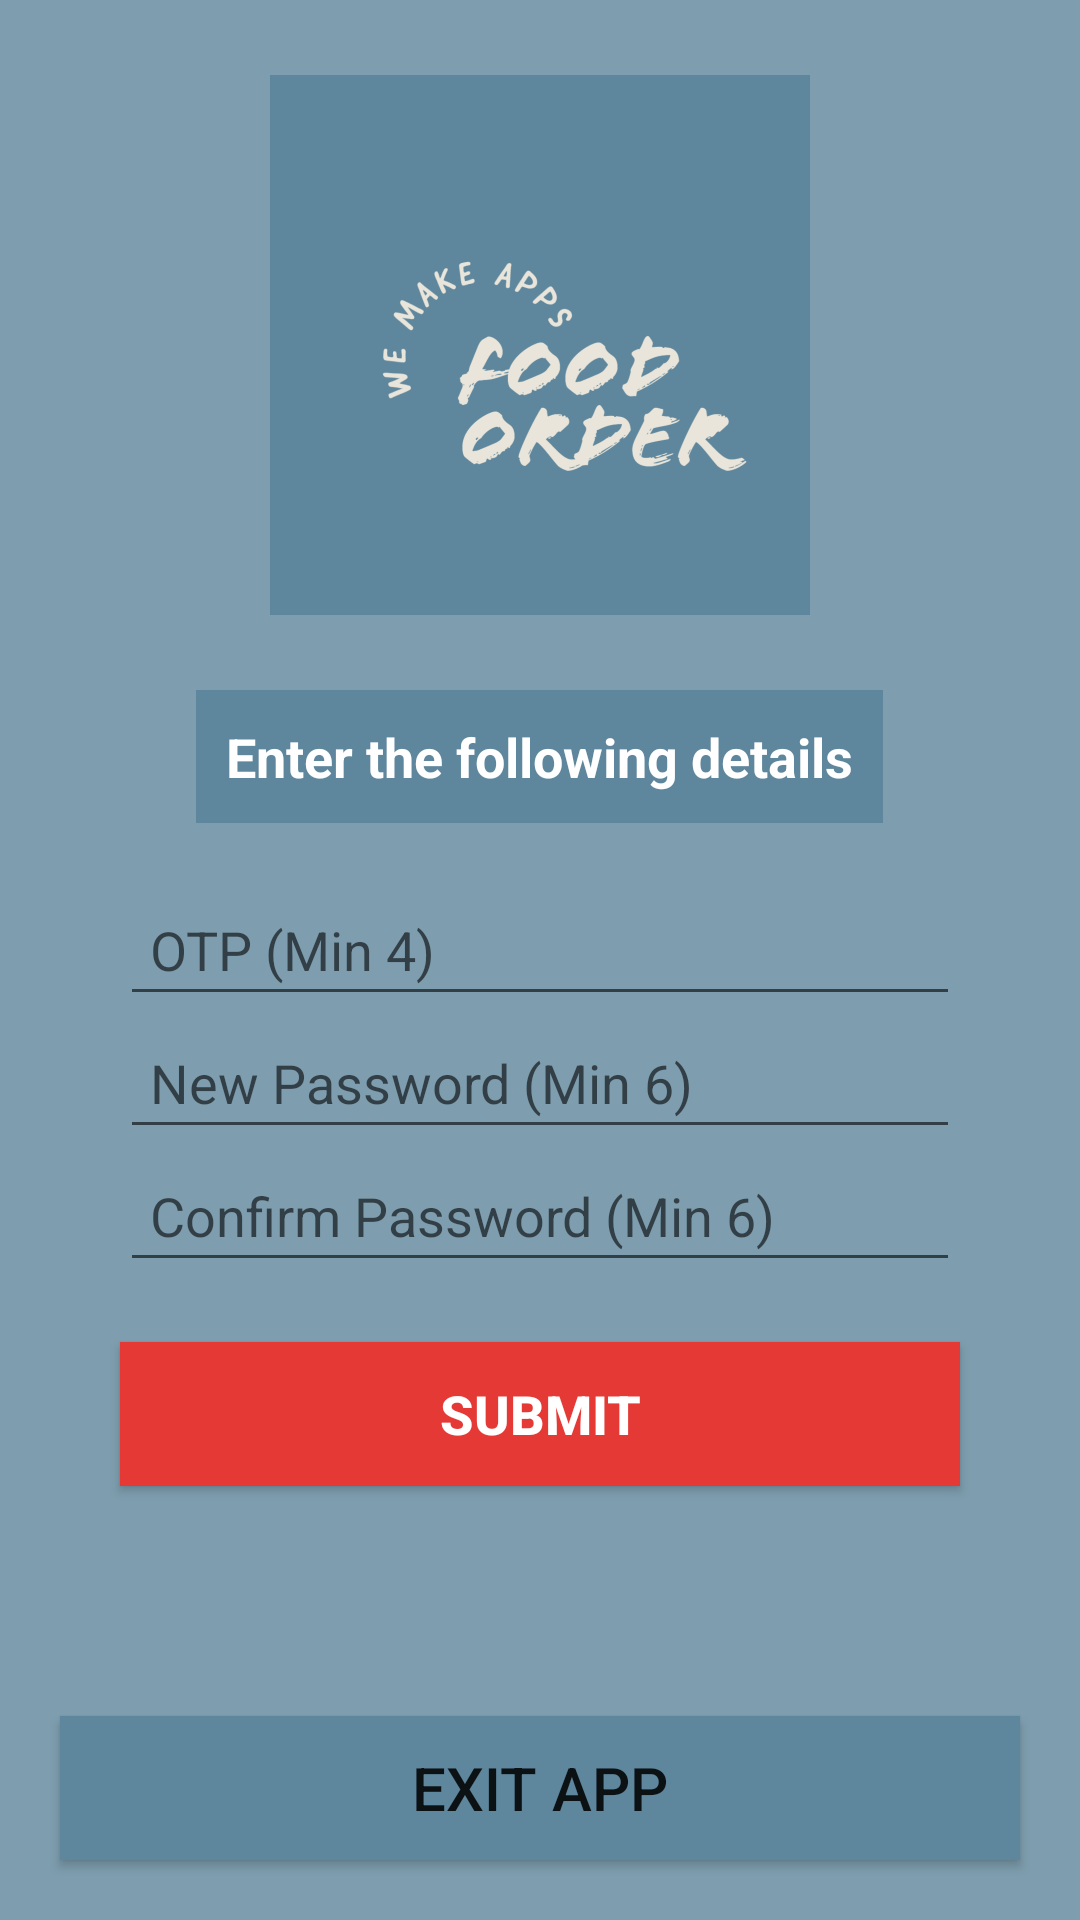

Layout XML and referenced resources for this Android screen:
<!-- AndroidManifest.xml: application theme Theme.FoodOrder -->
<!-- res/layout/fragment_forgot_password.xml -->
<?xml version="1.0" encoding="utf-8"?>
<RelativeLayout xmlns:android="http://schemas.android.com/apk/res/android"
    xmlns:app="http://schemas.android.com/apk/res-auto"
    xmlns:tools="http://schemas.android.com/tools"
    android:layout_width="match_parent"
    android:layout_height="match_parent"
    tools:context=".fragment.ForgotPasswordFragment"
    android:background="@color/primary_splash_varient_light">
    <ImageView
        android:id="@+id/imgFogPassword"
        android:layout_width="200dp"
        android:layout_height="200dp"
        android:src="@drawable/logo"
        android:layout_centerHorizontal="true"
        android:layout_margin="15dp"
        android:padding="10dp"/>

    <TextView
        android:id="@+id/txtEnterDetails"
        android:layout_width="wrap_content"
        android:layout_height="wrap_content"
        android:text="Enter the following details"
        android:layout_centerHorizontal="true"
        android:layout_below="@id/imgFogPassword"
        android:textSize="18sp"
        android:textColor="@color/white"
        android:padding="10dp"
        android:textStyle="bold"
        android:background="@color/primary_splash"/>
    <LinearLayout
        android:layout_width="match_parent"
        android:layout_height="300dp"
        android:layout_below="@id/txtEnterDetails"
        android:orientation="vertical"
        android:layout_marginHorizontal="20dp">
        <EditText
            android:id="@+id/etOTP"
            android:layout_width="match_parent"
            android:layout_height="wrap_content"
            android:layout_marginHorizontal="20dp"
            android:layout_marginTop="20dp"
            android:drawablePadding="4dp"
            android:hint="OTP (Min 4)"
            android:inputType="number|text"
            android:maxLength="4"
            android:maxLines="1"
            android:padding="10dp"
            android:textSize="18sp" />

        <EditText
            android:id="@+id/etNewPassword"
            android:layout_width="match_parent"
            android:layout_height="wrap_content"
            android:layout_marginHorizontal="20dp"
            android:drawablePadding="4dp"
            android:hint="New Password (Min 6)"
            android:inputType="number|numberPassword"
            android:maxLength="8"
            android:maxLines="1"
            android:padding="10dp"
            android:textSize="18sp" />

        <EditText
            android:id="@+id/etConfirmPassword"
            android:layout_width="match_parent"
            android:layout_height="wrap_content"
            android:layout_marginHorizontal="20dp"
            android:drawablePadding="4dp"
            android:hint="Confirm Password (Min 6)"
            android:inputType="number|numberPassword"
            android:maxLength="8"
            android:maxLines="1"
            android:padding="10dp"
            android:textSize="18sp" />

        <Button
            android:id="@+id/btnSubmit"
            android:layout_width="match_parent"
            android:layout_height="wrap_content"
            android:layout_marginLeft="20dp"
            android:layout_marginTop="20dp"
            android:layout_marginRight="20dp"
            android:background="#e53935"
            android:text="Submit"
            android:textColor="@color/white"
            android:textSize="18sp"
            android:textStyle="bold" />
    </LinearLayout>

    <Button
        android:id="@+id/fogPasswordExitApp"
        android:layout_width="match_parent"
        android:layout_height="wrap_content"
        android:layout_margin="20dp"
        android:layout_alignParentBottom="true"
        android:text="Exit App"
        android:textSize="20sp"
        android:background="@color/primary_splash"/>

</RelativeLayout>
<!-- resources referenced by this layout -->
<resources>
  <color name="primary_splash">#5E869C</color>
  <color name="primary_splash_varient_light">#7e9eaf</color>
  <color name="white">#FFFFFFFF</color>
  <!-- drawable logo: png bitmap (drawable, 102359 bytes) -->
  <style name="Theme.FoodOrder" parent="Theme.MaterialComponents.DayNight.NoActionBar">
          
          <item name="colorPrimary">@color/primary_splash_varient_darker</item>
          <item name="colorPrimaryVariant">@color/primary_splash</item>
          <item name="colorOnPrimary">@color/white</item>
          
          <item name="colorSecondary">@color/teal_200</item>
          <item name="colorSecondaryVariant">@color/teal_700</item>
          <item name="colorOnSecondary">@color/black</item>
          
          <item name="android:statusBarColor" tools:targetApi="l">?attr/colorPrimaryVariant</item>
          
      </style>
  <color name="primary_splash_varient_darker">#415d6d</color>
  <color name="teal_200">#FF03DAC5</color>
  <color name="teal_700">#FF018786</color>
  <color name="black">#FF000000</color>
</resources>
